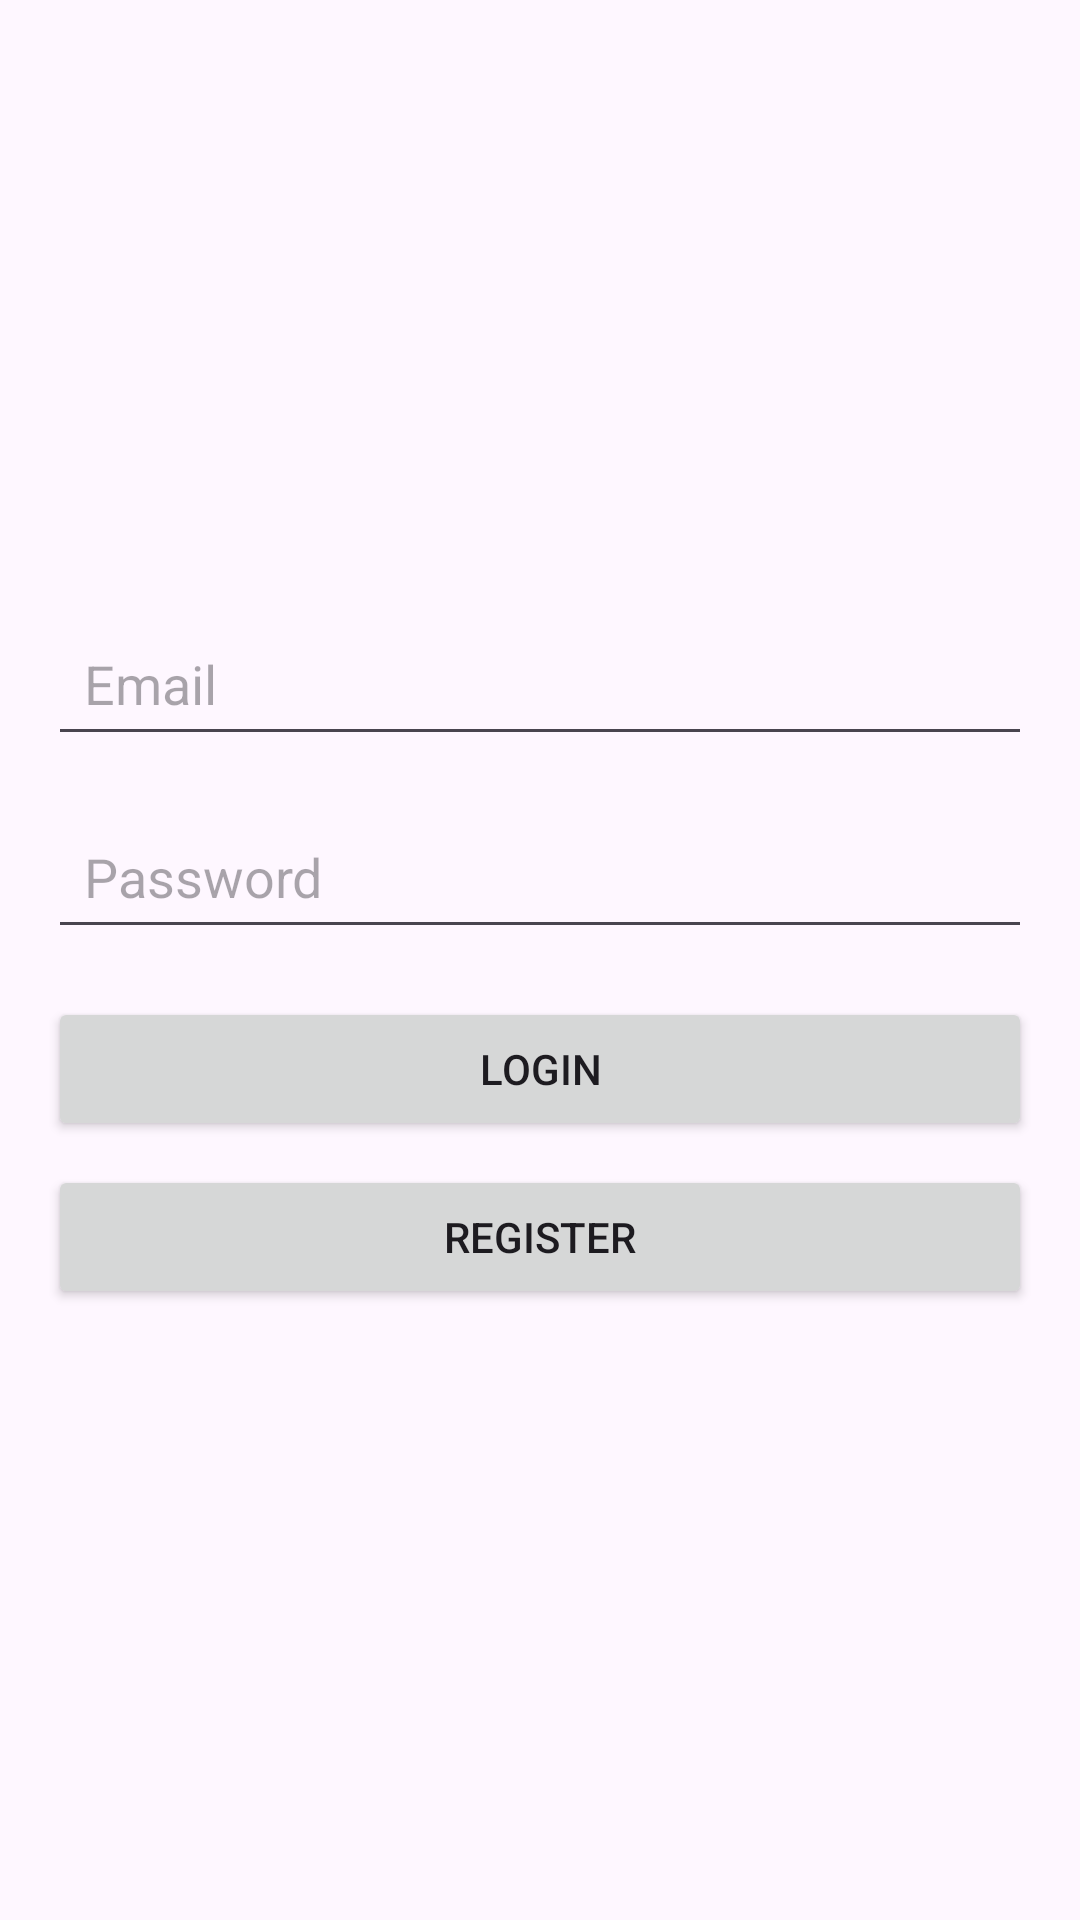

Reconstruct the res/layout file that produces this screen, plus the resources it refers to.
<!-- AndroidManifest.xml: application theme Theme.Empmansys -->
<!-- res/layout/activity_main.xml -->
<?xml version="1.0" encoding="utf-8"?>
<LinearLayout xmlns:android="http://schemas.android.com/apk/res/android"
    android:layout_width="match_parent"
    android:layout_height="match_parent"
    android:orientation="vertical"
    android:padding="16dp"
    android:gravity="center">

    
    <EditText
        android:id="@+id/editTextEmail"
        android:layout_width="match_parent"
        android:layout_height="wrap_content"
        android:hint="Email"
        android:inputType="textEmailAddress"
        android:padding="12dp"
        android:layout_marginBottom="16dp"/>

    
    <EditText
        android:id="@+id/editTextPassword"
        android:layout_width="match_parent"
        android:layout_height="wrap_content"
        android:hint="Password"
        android:inputType="textPassword"
        android:padding="12dp"
        android:layout_marginBottom="16dp"/>

    
    <Button
        android:id="@+id/loginButton"
        android:layout_width="match_parent"
        android:layout_height="wrap_content"
        android:text="Login"
        android:layout_marginBottom="8dp"/>

    
    <Button
        android:id="@+id/registerButton"
        android:layout_width="match_parent"
        android:layout_height="wrap_content"
        android:text="Register"/>

</LinearLayout>
<!-- resources referenced by this layout -->
<resources>
  <style name="Theme.Empmansys" parent="Base.Theme.Empmansys" />
  <style name="Base.Theme.Empmansys" parent="Theme.Material3.DayNight.NoActionBar">
          
          
      </style>
</resources>
